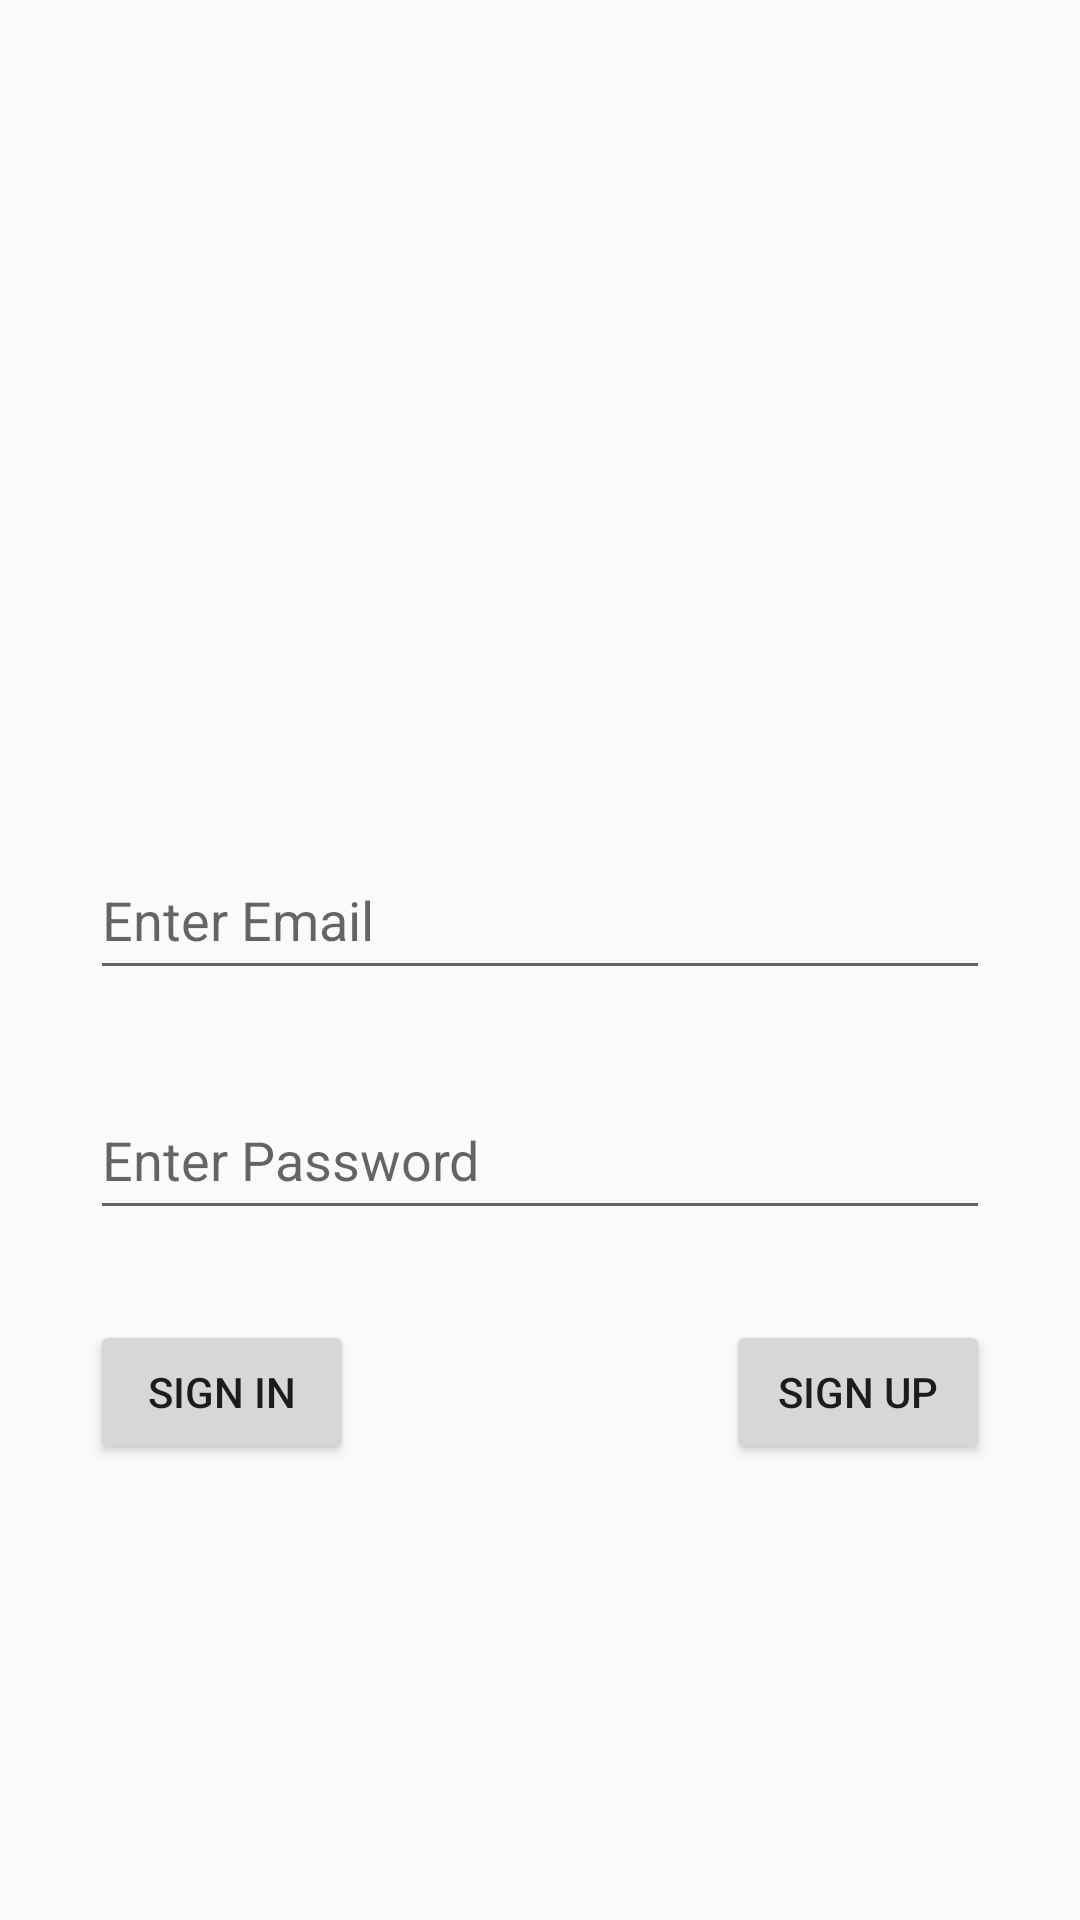

Here is an Android app screen rendered from its layout file. Give the layout XML and the strings, colors and styles it references.
<!-- AndroidManifest.xml: application theme Theme.KotlinFirebaseInstagramClone -->
<!-- res/layout/activity_main.xml -->
<?xml version="1.0" encoding="utf-8"?>
<androidx.constraintlayout.widget.ConstraintLayout xmlns:android="http://schemas.android.com/apk/res/android"
    xmlns:app="http://schemas.android.com/apk/res-auto"
    xmlns:tools="http://schemas.android.com/tools"
    android:id="@+id/main"
    android:layout_width="match_parent"
    android:layout_height="match_parent"
    tools:context=".view.MainActivity">

    <EditText
        android:id="@+id/passwordText"
        android:layout_width="300dp"
        android:layout_height="50dp"
        android:layout_marginTop="30dp"
        android:ems="10"
        android:hint="Enter Password"
        android:inputType="text"
        app:layout_constraintEnd_toEndOf="parent"
        app:layout_constraintStart_toStartOf="parent"
        app:layout_constraintTop_toBottomOf="@+id/emailText" />

    <EditText
        android:id="@+id/emailText"
        android:layout_width="300dp"
        android:layout_height="50dp"
        android:layout_marginTop="30dp"
        android:ems="10"
        android:hint="Enter Email"
        android:inputType="text"
        app:layout_constraintEnd_toEndOf="parent"
        app:layout_constraintStart_toStartOf="parent"
        app:layout_constraintTop_toBottomOf="@+id/logoImage" />

    <ImageView
        android:id="@+id/logoImage"
        android:layout_width="300dp"
        android:layout_height="200dp"
        android:layout_marginTop="50dp"
        app:layout_constraintEnd_toEndOf="parent"
        app:layout_constraintStart_toStartOf="parent"
        app:layout_constraintTop_toTopOf="parent"
        app:srcCompat="@drawable/instagram_logo" />

    <Button
        android:id="@+id/signInButton"
        android:layout_width="wrap_content"
        android:layout_height="wrap_content"
        android:layout_marginTop="30dp"
        android:onClick="signInClicked"
        android:text="SIGN IN"
        app:layout_constraintStart_toStartOf="@+id/passwordText"
        app:layout_constraintTop_toBottomOf="@+id/passwordText" />

    <Button
        android:id="@+id/signUpButton"
        android:layout_width="wrap_content"
        android:layout_height="wrap_content"
        android:layout_marginTop="30dp"
        android:onClick="signUpClicked"
        android:text="SIGN UP"
        app:layout_constraintEnd_toEndOf="@+id/passwordText"
        app:layout_constraintTop_toBottomOf="@+id/passwordText" />
</androidx.constraintlayout.widget.ConstraintLayout>
<!-- resources referenced by this layout -->
<resources>
  <style name="Theme.KotlinFirebaseInstagramClone" parent="Base.Theme.KotlinFirebaseInstagramClone" />
  <style name="Base.Theme.KotlinFirebaseInstagramClone" parent="Theme.AppCompat.DayNight.DarkActionBar">
          
          
      </style>
</resources>
